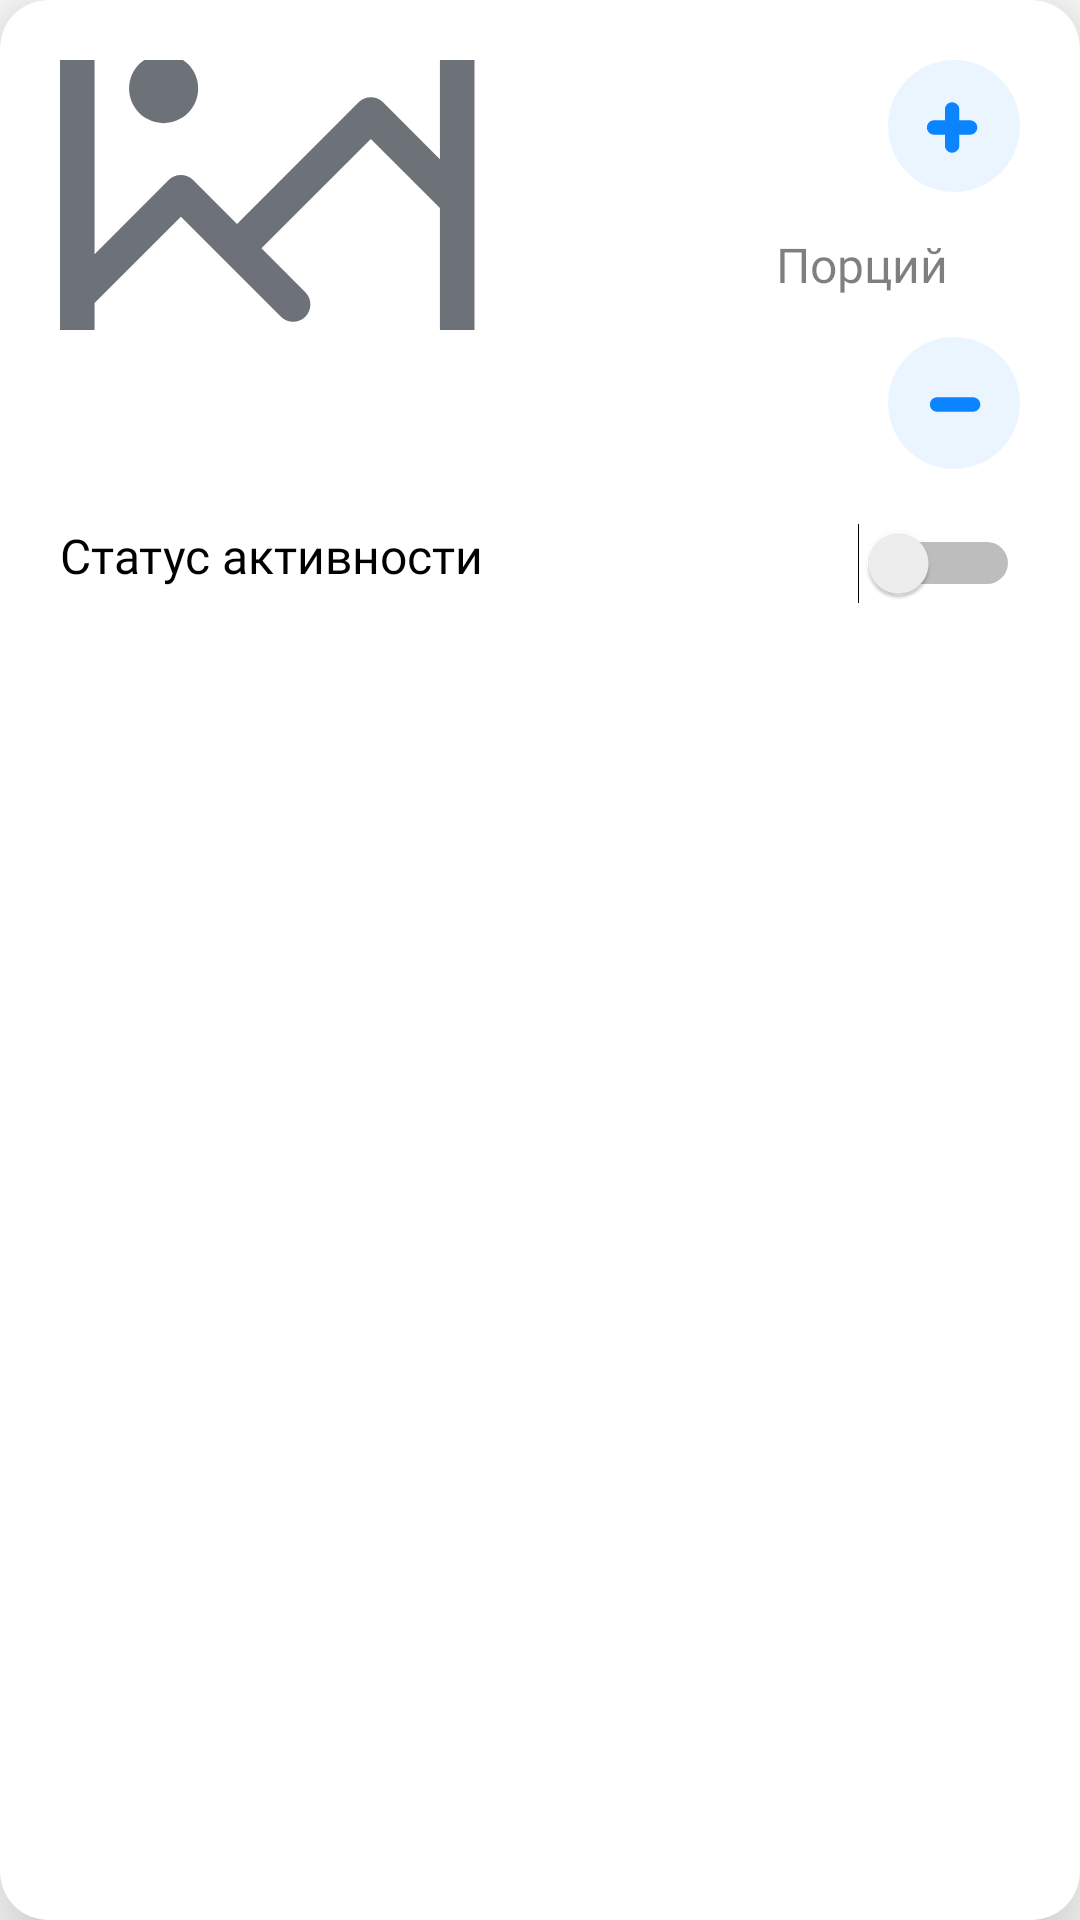

This screen was rendered from an Android layout file. Write that file and the resources it references.
<!-- AndroidManifest.xml: fallback theme Theme.MaterialComponents.DayNight.NoActionBar -->
<!-- res/layout/layout_active_meals_view_holder.xml -->
<?xml version="1.0" encoding="utf-8"?>
<androidx.cardview.widget.CardView xmlns:android="http://schemas.android.com/apk/res/android"
    xmlns:app="http://schemas.android.com/apk/res-auto"
    xmlns:tools="http://schemas.android.com/tools"
    android:layout_width="match_parent"
    android:layout_height="wrap_content"
    android:layout_marginStart="16dp"
    android:layout_marginTop="16dp"
    android:layout_marginEnd="16dp"
    app:cardCornerRadius="16dp"
    app:cardElevation="20dp">

    <LinearLayout
        android:layout_width="wrap_content"
        android:layout_height="wrap_content"
        android:layout_gravity="end"
        android:layout_marginTop="20dp"
        android:layout_marginEnd="20dp"
        android:orientation="vertical">

        <TextView
            android:id="@+id/comboInfoTv"
            android:layout_width="32dp"
            android:layout_height="32dp"
            android:layout_gravity="end"
            android:background="@drawable/bg_round_button_transparent"
            android:fontFamily="@font/tt_norms_bold"
            android:gravity="center"
            android:text="\?"
            android:textColor="@color/blue"
            android:textSize="18sp"
            android:visibility="gone" />

        <ImageView
            android:id="@+id/portionPlusIv"
            android:layout_width="44dp"
            android:layout_height="44dp"
            android:layout_gravity="end"
            app:srcCompat="@drawable/ic_plus" />

        <LinearLayout
            android:layout_width="wrap_content"
            android:layout_height="wrap_content"
            android:orientation="horizontal">

            <TextView
                android:layout_width="wrap_content"
                android:layout_height="wrap_content"
                android:layout_gravity="center_vertical"
                android:layout_marginEnd="12dp"
                android:fontFamily="@font/tt_norms_medium"
                android:text="@string/active_meals_portions"
                android:textColor="@color/black_50"
                android:textSize="16sp" />

            <TextView
                android:id="@+id/portionCountTv"
                android:layout_width="wrap_content"
                android:layout_height="wrap_content"
                android:layout_marginTop="8dp"
                android:layout_marginEnd="12dp"
                android:layout_marginBottom="8dp"
                android:fontFamily="@font/tt_norms_bold"
                android:textColor="@color/black"
                android:textSize="24sp"
                tools:text="1" />
        </LinearLayout>

        <ImageView
            android:id="@+id/portionMinusIv"
            android:layout_width="44dp"
            android:layout_height="44dp"
            android:layout_gravity="end"
            app:srcCompat="@drawable/ic_minus" />

    </LinearLayout>

    <LinearLayout
        android:layout_width="match_parent"
        android:layout_height="match_parent"
        android:layout_margin="20dp"
        android:orientation="vertical">

        <ImageView
            android:id="@+id/activeMealIv"
            android:layout_width="140dp"
            android:layout_height="90dp"
            android:scaleType="centerCrop"
            app:srcCompat="@drawable/ic_image_placeholder" />

        <TextView
            android:id="@+id/activeMealTv"
            android:layout_width="wrap_content"
            android:layout_height="wrap_content"
            android:layout_marginTop="12dp"
            android:fontFamily="@font/tt_norms_medium"
            android:textColor="@color/black"
            android:textSize="18sp"
            tools:text="Рататата" />

        <LinearLayout
            android:layout_width="match_parent"
            android:layout_height="wrap_content"
            android:layout_marginTop="28dp"
            android:orientation="horizontal">

            <TextView
                android:layout_width="0dp"
                android:layout_height="wrap_content"
                android:layout_weight="1"
                android:fontFamily="@font/tt_norms_medium"
                android:text="@string/active_meals_status"
                android:textColor="@color/black"
                android:textSize="16sp" />

            <Switch
                android:id="@+id/mealIsActive"
                android:layout_width="wrap_content"
                android:layout_height="wrap_content"
                android:layout_gravity="center"
                android:layout_marginStart="16dp" />
        </LinearLayout>
    </LinearLayout>
</androidx.cardview.widget.CardView>
<!-- resources referenced by this layout -->
<resources>
  <color name="black">#000000</color>
  <color name="black_50">#80000000</color>
  <color name="blue">#0a84ff</color>
  <!-- drawable bg_round_button_transparent (drawable) -->
  <?xml version="1.0" encoding="utf-8"?>
  <shape xmlns:android="http://schemas.android.com/apk/res/android">
      <solid android:color="@color/blue_8" />
      <corners android:radius="36dp" />
  </shape>
  <!-- drawable ic_minus (drawable) -->
  <vector xmlns:android="http://schemas.android.com/apk/res/android"
      android:width="44dp"
      android:height="44dp"
      android:viewportWidth="44"
      android:viewportHeight="44">
    <path
        android:pathData="M22,22m-22,0a22,22 0,1 1,44 0a22,22 0,1 1,-44 0"
        android:strokeAlpha="0.08"
        android:strokeWidth="1"
        android:fillColor="#0A84FF"
        android:fillType="evenOdd"
        android:strokeColor="#00000000"
        android:fillAlpha="0.08"/>
    <path
        android:pathData="M13.9586,22.5C13.9586,21.1745 15.0331,20.1 16.3586,20.1L28.3586,20.1C29.6841,20.1 30.7586,21.1745 30.7586,22.5C30.7586,23.8255 29.6841,24.9 28.3586,24.9L16.3586,24.9C15.0331,24.9 13.9586,23.8255 13.9586,22.5Z"
        android:strokeWidth="1"
        android:fillColor="#0A84FF"
        android:fillType="evenOdd"
        android:strokeColor="#00000000"/>
  </vector>
  <!-- drawable ic_plus (drawable) -->
  <vector xmlns:android="http://schemas.android.com/apk/res/android"
      android:width="44dp"
      android:height="44dp"
      android:viewportWidth="44"
      android:viewportHeight="44">
    <path
        android:pathData="M22,22m-22,0a22,22 0,1 1,44 0a22,22 0,1 1,-44 0"
        android:strokeAlpha="0.08"
        android:strokeWidth="1"
        android:fillColor="#0A84FF"
        android:fillType="evenOdd"
        android:strokeColor="#00000000"
        android:fillAlpha="0.08"/>
    <path
        android:pathData="M12.9586,22.5C12.9586,21.1745 14.0331,20.1 15.3586,20.1L27.3586,20.1C28.6841,20.1 29.7586,21.1745 29.7586,22.5C29.7586,23.8255 28.6841,24.9 27.3586,24.9L15.3586,24.9C14.0331,24.9 12.9586,23.8255 12.9586,22.5Z"
        android:strokeWidth="1"
        android:fillColor="#0A84FF"
        android:fillType="evenOdd"
        android:strokeColor="#00000000"/>
    <path
        android:pathData="M21.3586,14.1C22.6841,14.1 23.7586,15.1745 23.7586,16.5L23.7586,28.5C23.7586,29.8255 22.6841,30.9 21.3586,30.9C20.0331,30.9 18.9586,29.8255 18.9586,28.5L18.9586,16.5C18.9586,15.1745 20.0331,14.1 21.3586,14.1Z"
        android:strokeWidth="1"
        android:fillColor="#0A84FF"
        android:fillType="evenOdd"
        android:strokeColor="#00000000"/>
  </vector>
  <string name="active_meals_portions">Порций</string>
  <string name="active_meals_status">Статус активности</string>
  <color name="blue_8">#140A84FF</color>
</resources>
